3-way image classification set "images" from GitHub (SnowRain510/PSEF-NET); label vocabulary: IgG low positive, IgG moderate positive, IgG high positive.

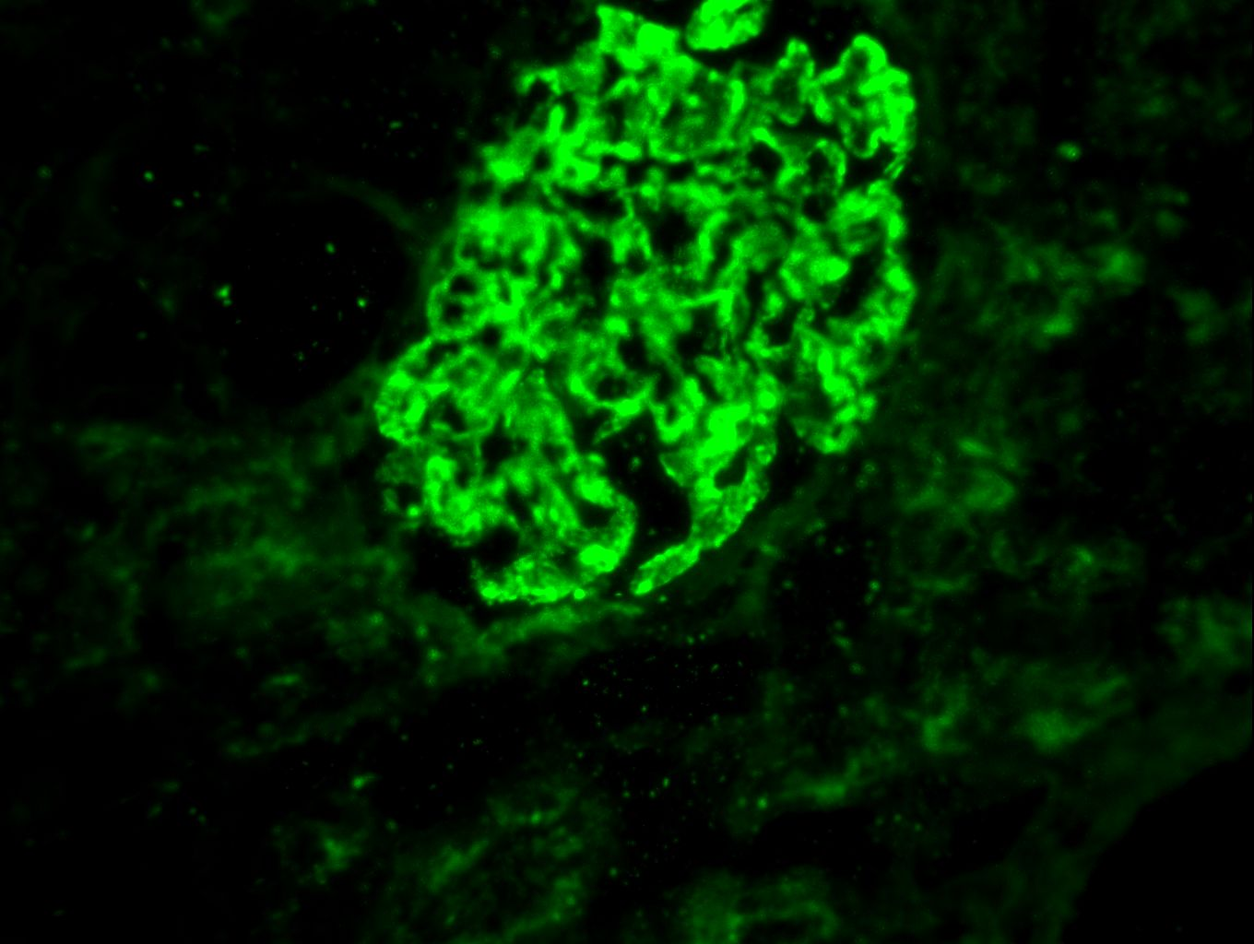
Label: IgG moderate positive

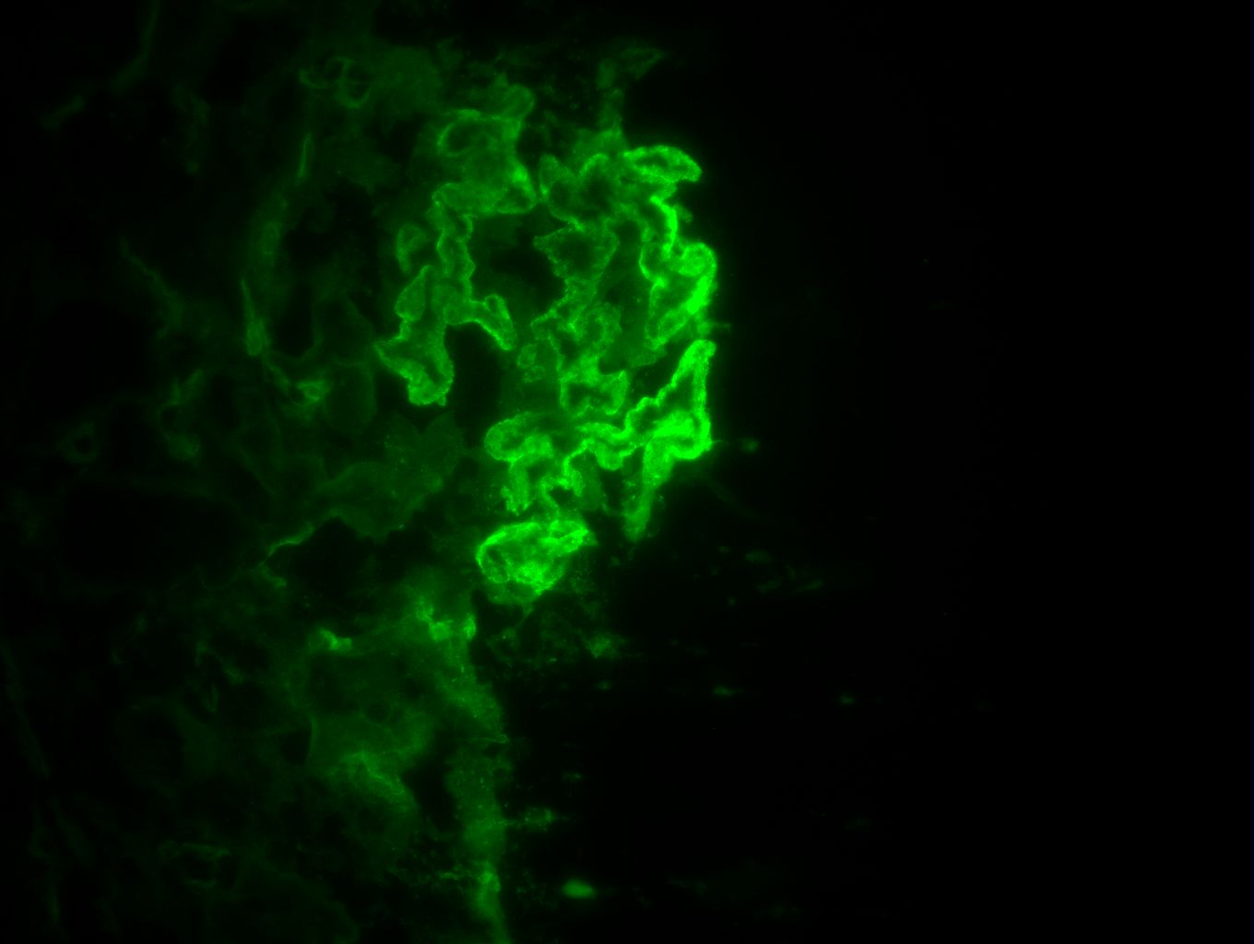
Label: IgG high positive

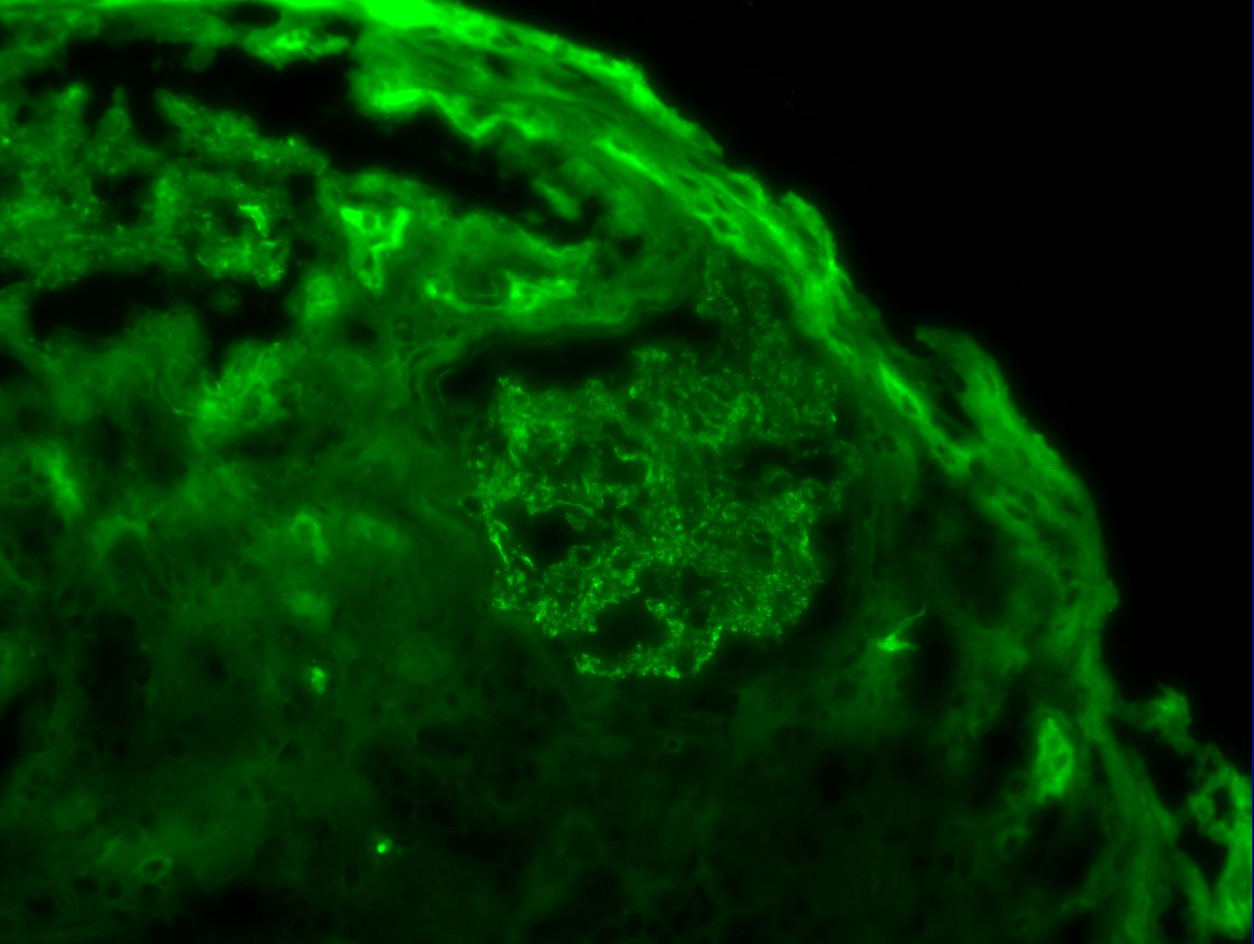
Label: IgG moderate positive

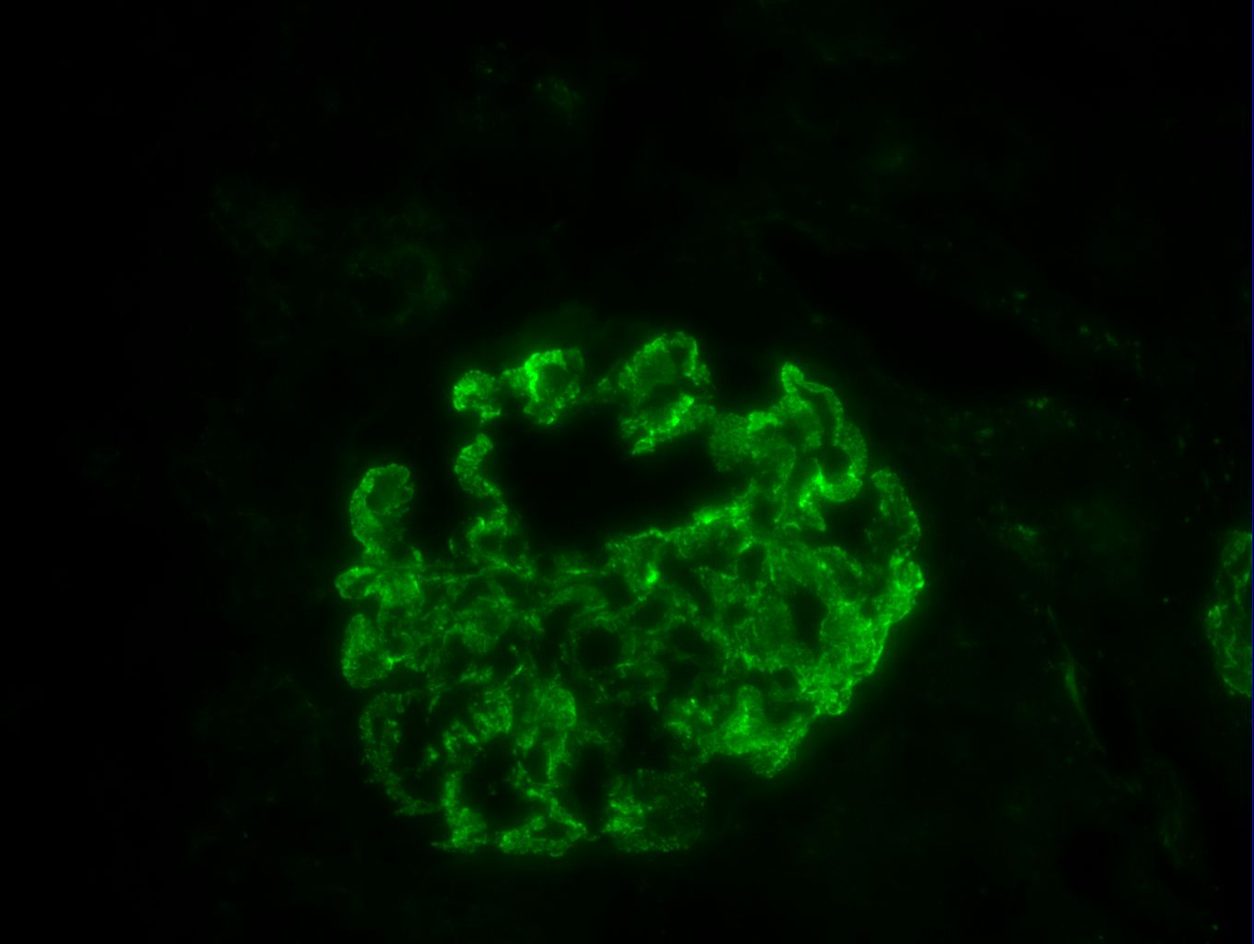
Label: IgG high positive

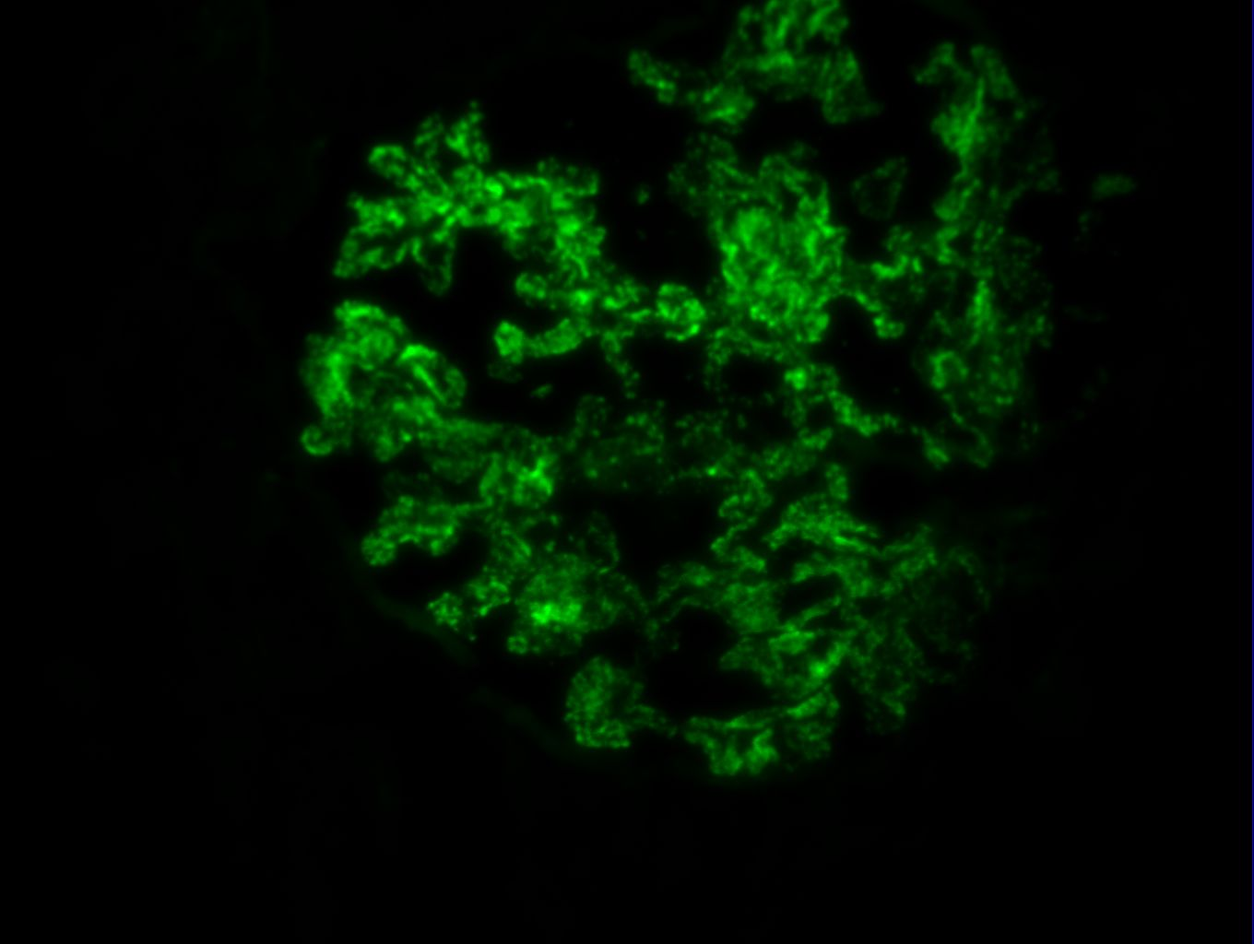
Label: IgG high positive

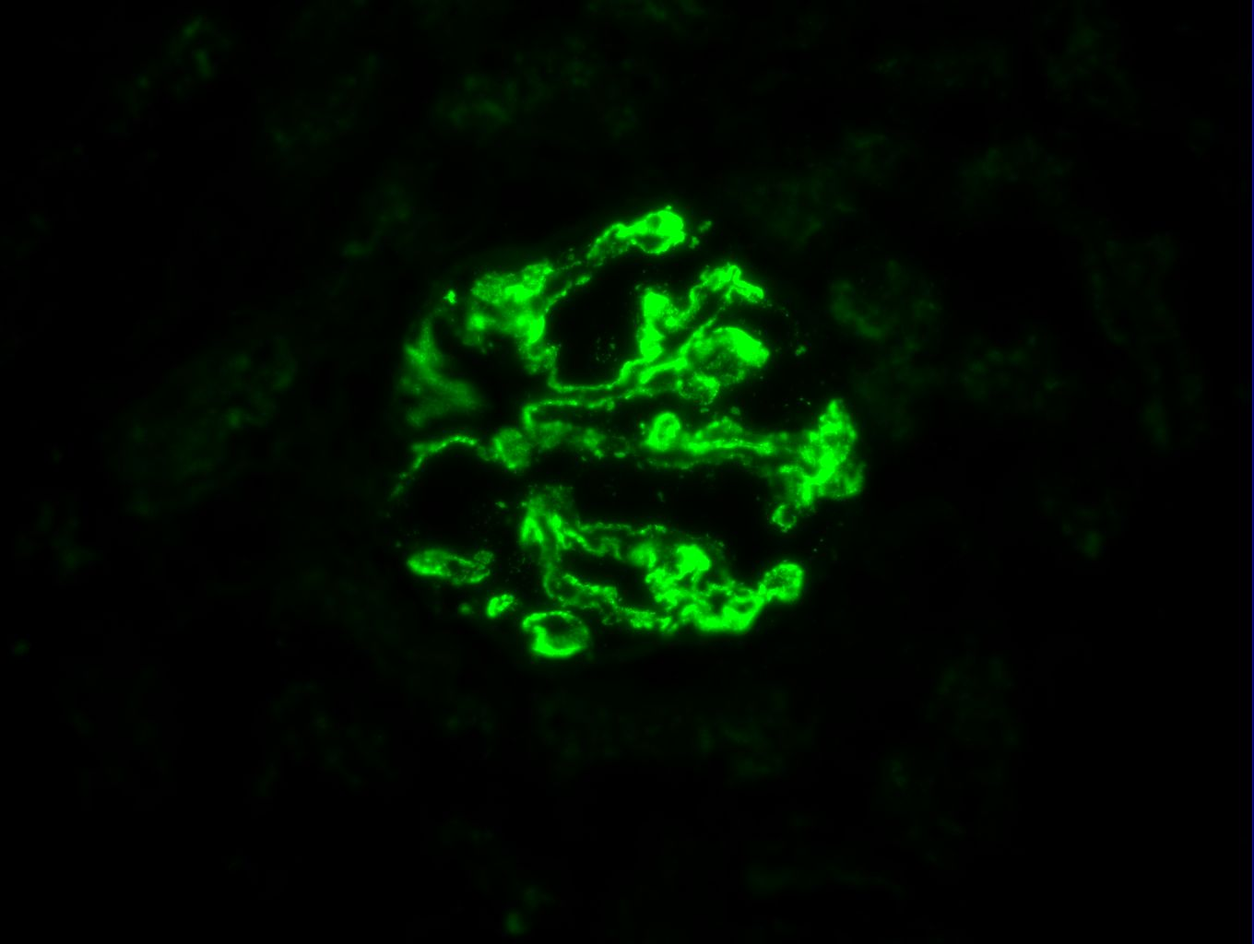
Label: IgG high positive
